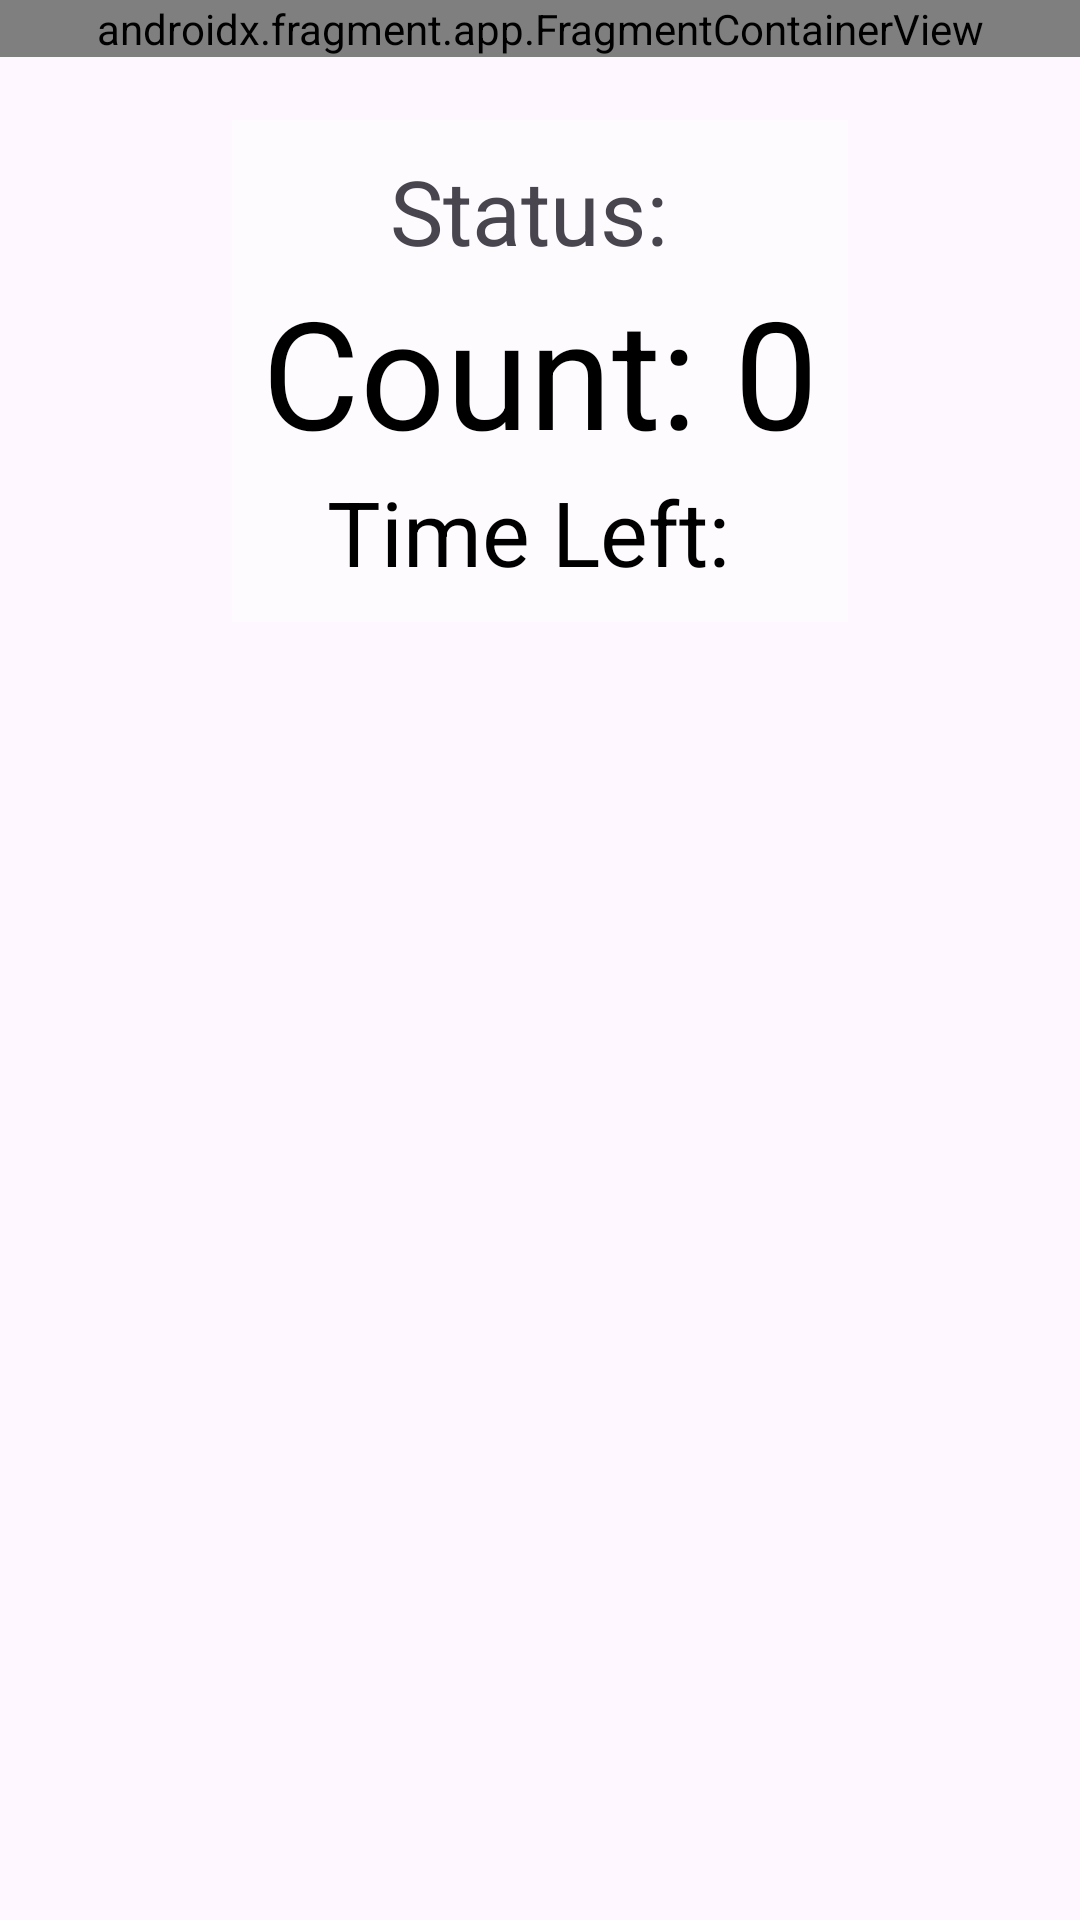

Layout XML and referenced resources for this Android screen:
<!-- AndroidManifest.xml: application theme Theme.WorkWell -->
<!-- res/layout/fragment_routine_execution.xml -->
<?xml version="1.0" encoding="utf-8"?>
<FrameLayout xmlns:android="http://schemas.android.com/apk/res/android"
    xmlns:tools="http://schemas.android.com/tools"
    android:layout_width="match_parent"
    android:layout_height="match_parent"
    xmlns:app="http://schemas.android.com/apk/res-auto"
    android:layout_gravity="center"
    tools:context=".ui.routine.execution.RoutineExecutionFragment">

    <LinearLayout
        android:id="@+id/top_debug_data"
        android:layout_width="match_parent"
        android:layout_height="wrap_content"
        app:layout_constraintTop_toTopOf="parent"
        android:orientation="vertical">


































































        <androidx.fragment.app.FragmentContainerView
            android:layout_weight="1"
            android:id="@+id/camera_fragment_container"
            android:name="androidx.navigation.fragment.NavHostFragment"
            android:layout_height="match_parent"
            android:layout_width="match_parent"
            android:background="@android:color/transparent"
            android:keepScreenOn="true"
            app:defaultNavHost="true"
            app:layout_constraintTop_toBottomOf="@id/top_debug_data"
            app:navGraph="@navigation/nav_graph"
            tools:layout_editor_absoluteX="16dp" />
    </LinearLayout>


        <LinearLayout
            android:layout_width="wrap_content"
            android:layout_height="wrap_content"
            android:background="@color/routineOverlay"
            android:gravity="center"
            android:layout_marginTop="40dp"
            android:layout_gravity="center_horizontal"
            android:padding="10dp"
            android:orientation="vertical">
            <LinearLayout
                android:layout_width="match_parent"
                android:layout_height="wrap_content"
                android:orientation="horizontal"
                >
                <TextView
                    android:layout_weight="1"
                    android:visibility="gone"
                    android:id="@+id/angle1"
                    android:layout_width="match_parent"
                    android:layout_height="match_parent"
                    android:text="Angle3d: "/>
            </LinearLayout>


            <TextView
                android:layout_weight="1"
                android:id="@+id/status"
                android:textSize="30sp"
                android:layout_width="wrap_content"
                android:layout_height="wrap_content"
                android:text="Status: "/>

            <TextView
                android:layout_weight="1"
                android:id="@+id/counter"
                android:textSize="50sp"
                android:textColor="@color/black"
                android:layout_width="wrap_content"
                android:layout_height="wrap_content"
                android:text="Count: 0" />
            <TextView
                android:layout_weight="1"
                android:id="@+id/time_left"
                android:textColor="@color/black"
                android:textSize="30sp"
                android:layout_width="wrap_content"
                android:layout_height="wrap_content"
                android:text="Time Left: "/>
        </LinearLayout>

</FrameLayout>
<!-- resources referenced by this layout -->
<resources>
  <color name="black">#FF000000</color>
  <color name="routineOverlay">#80FFFFFF</color>
  <style name="Theme.WorkWell" parent="Base.Theme.WorkWell" />
  <style name="Base.Theme.WorkWell" parent="Theme.Material3.DayNight.NoActionBar">
          
          
      </style>
</resources>
